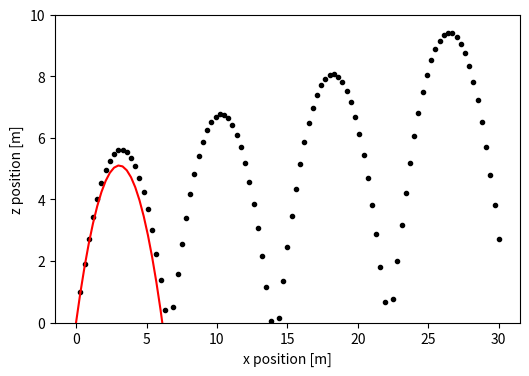
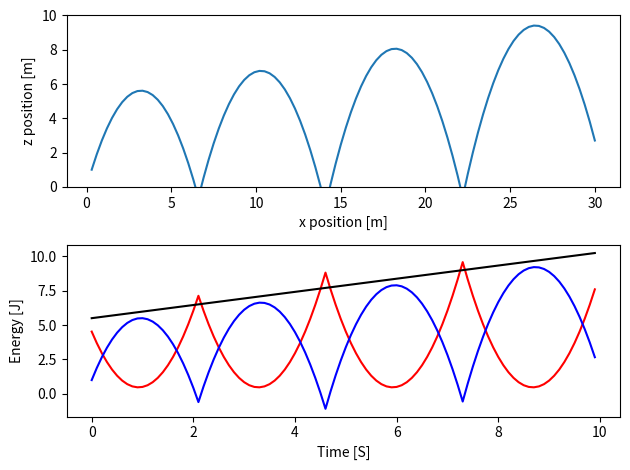

The script that saved these images, in order:
# -*- coding: utf-8 -*-
"""
Created on Tue Sep 19 10:10:00 2023

[redacted]
"""
import numpy as np
import matplotlib.pyplot as plt

dt = 0.1
t_range = np.arange(0,10,dt)
g = 9.8 # in m/s^2

zpos = 0
zvel = 10
xpos = 0
xvel = 3
zpos_list = []
xpos_list = []
ke_list = []
pe_list = []
te_list = []

mass = 0.1 # in Kg

# Analytical expression for x
xa = [xvel * t for t in t_range]
za = [zvel * t - 0.5*g*t**2 for t in t_range]

def move(zpos, zvel, xpos, xvel):
    zpos += zvel * dt
    zvel -= g * dt
    xpos += xvel *dt
    return zpos, zvel, xpos, xvel

def fke(vx, vz):
    return 0.5 * mass  * (vx**2 + vz**2)

def fpe(z):
    return mass * z * g

for t in t_range:
    zpos, zvel, xpos, xvel = move(zpos,zvel, xpos, xvel)
    if zpos < 0:
        zvel = -zvel
    ke = fke(xvel, zvel)
    pe = fpe(zpos)
    te =  ke + pe
    zpos_list.append(zpos)
    xpos_list.append(xpos)
    ke_list.append(ke)
    pe_list.append(pe)
    te_list.append(te)
    
plt.figure(figsize=(6,4))
plt.plot(xpos_list, zpos_list, 'k.')
plt.plot(xa, za, 'r-')
plt.ylim(0,10)

plt.xlabel('x position [m]')
plt.ylabel('z position [m]')

# plt.savefig("save.pdf")

# For subplots
fig, ax = plt.subplots(2)
ax[0].plot(xpos_list, zpos_list)
ax[0].set_ylim(0,10)
ax[0].set_ylabel('z position [m]')
ax[0].set_xlabel('x position [m]')

ax[1].plot(t_range, ke_list,'r-')
ax[1].plot(t_range, pe_list,'b-')
ax[1].plot(t_range, te_list,'k-')
ax[1].set_xlabel("Time [S]")
ax[1].set_ylabel("Energy [J]")

plt.tight_layout()
plt.show()

# When at ground z = 0, add bounce? Then think about
# Write an analytical expression


# Local error and global error euler's rule
# ruge-katta method
